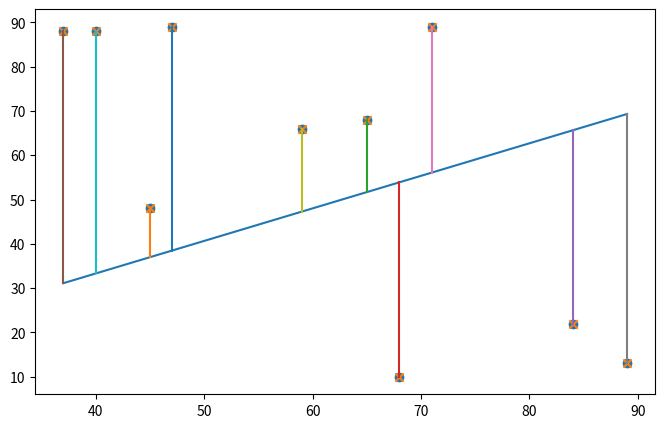

Write the Python code that produced this figure.
#회귀분석 실습 2 제출코드
import numpy as np
import pandas as pd
import matplotlib.pyplot as plt

np.random.seed(0);
data = np.random.randint(1, 99, size=(10,2)).tolist()
x = [i[0] for i in data]
y = [i[1] for i in data]

plt.figure(figsize=(8,5))
plt.scatter(x, y)
plt.show()

x_data = np.array(x)
y_data = np.array(y)

a = 0
b = 0

lr = 0.0002  # 시작 학습률

epochs = 2001
prev_mse = 0

#경사 하강법 시작
for i in range(epochs):
  y_pred = a * x_data +b
  error = y_data - y_pred
  mse = np.mean((y_pred - y_data) ** 2)

  a_diff = -(1/len(x_data)) * sum(x_data * (error))
  b_diff = -(1/len(x_data)) * sum(y_data - y_pred)

  if (mse > prev_mse):
    if (prev_mse == 0):
      prev_mse = mse
    else:
      lr = lr - 0.00001
  else:
    prev_mse = mse

  if i % 400 == 0:
    print("epoch=%.f, 기울기=%.04f, 절편=%.04f" % (i, a, b))
    print("LR: %.04f, a_diff: %.02f, b_diff: %.02f, MSE:%.10f" % (lr, a_diff, b_diff, mse))

  a = a - lr * a_diff
  b = b - lr * b_diff

y_pred = a * x_data + b
plt.scatter(x, y, marker='x')

# 오차 거리
plt.plot([min(x_data), max(x_data)], [min(y_pred), max(y_pred)])
plt.plot([x, (x_data)], [y, (y_pred)])

plt.show()
